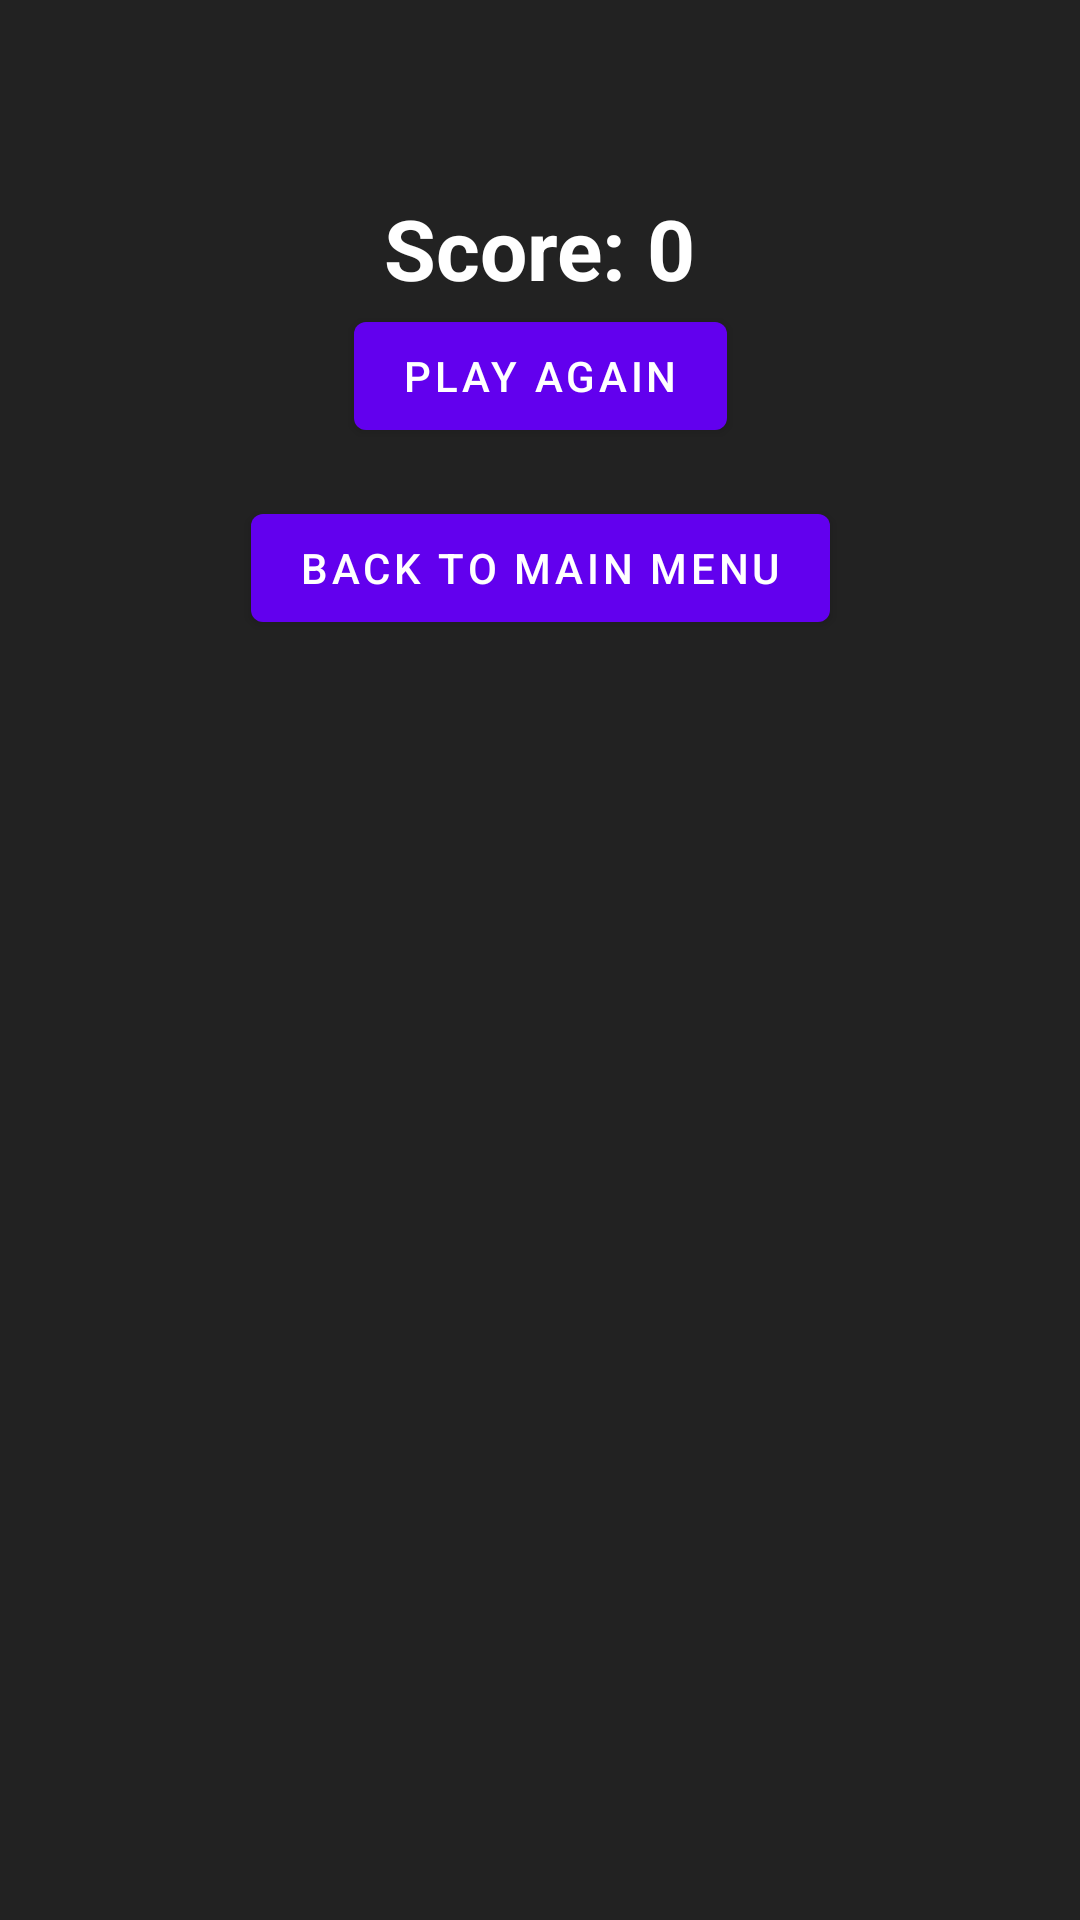

Here is an Android app screen rendered from its layout file. Give the layout XML and the strings, colors and styles it references.
<!-- AndroidManifest.xml: fallback theme Theme.MaterialComponents.DayNight.NoActionBar -->
<!-- res/layout/activity_game_over.xml -->
<?xml version="1.0" encoding="utf-8"?>
<androidx.constraintlayout.widget.ConstraintLayout
    xmlns:android="http://schemas.android.com/apk/res/android"
    xmlns:app="http://schemas.android.com/apk/res-auto"
    android:layout_width="match_parent"
    android:layout_height="match_parent"
    android:background="#222222">

    <TextView
        android:id="@+id/scoreTextView"
        android:layout_width="wrap_content"
        android:layout_height="wrap_content"
        android:text="Score: 0"
        android:textColor="#FFFFFF"
        android:textSize="28sp"
        android:textStyle="bold"
        app:layout_constraintTop_toTopOf="parent"
        app:layout_constraintBottom_toTopOf="@+id/playAgainButton"
        app:layout_constraintStart_toStartOf="parent"
        app:layout_constraintEnd_toEndOf="parent"
        android:layout_marginBottom="32dp"
        android:layout_marginTop="64dp"/>

    <Button
        android:id="@+id/playAgainButton"
        android:layout_width="wrap_content"
        android:layout_height="wrap_content"
        android:text="Play Again"
        app:layout_constraintTop_toBottomOf="@id/scoreTextView"
        app:layout_constraintStart_toStartOf="parent"
        app:layout_constraintEnd_toEndOf="parent"
        android:layout_marginBottom="16dp" />

    <Button
        android:id="@+id/backToMainButton"
        android:layout_width="wrap_content"
        android:layout_height="wrap_content"
        android:text="Back to Main Menu"
        app:layout_constraintTop_toBottomOf="@id/playAgainButton"
        app:layout_constraintStart_toStartOf="parent"
        app:layout_constraintEnd_toEndOf="parent"
        android:layout_marginTop="16dp" />

</androidx.constraintlayout.widget.ConstraintLayout>
<!-- resources referenced by this layout -->
<resources>

</resources>
